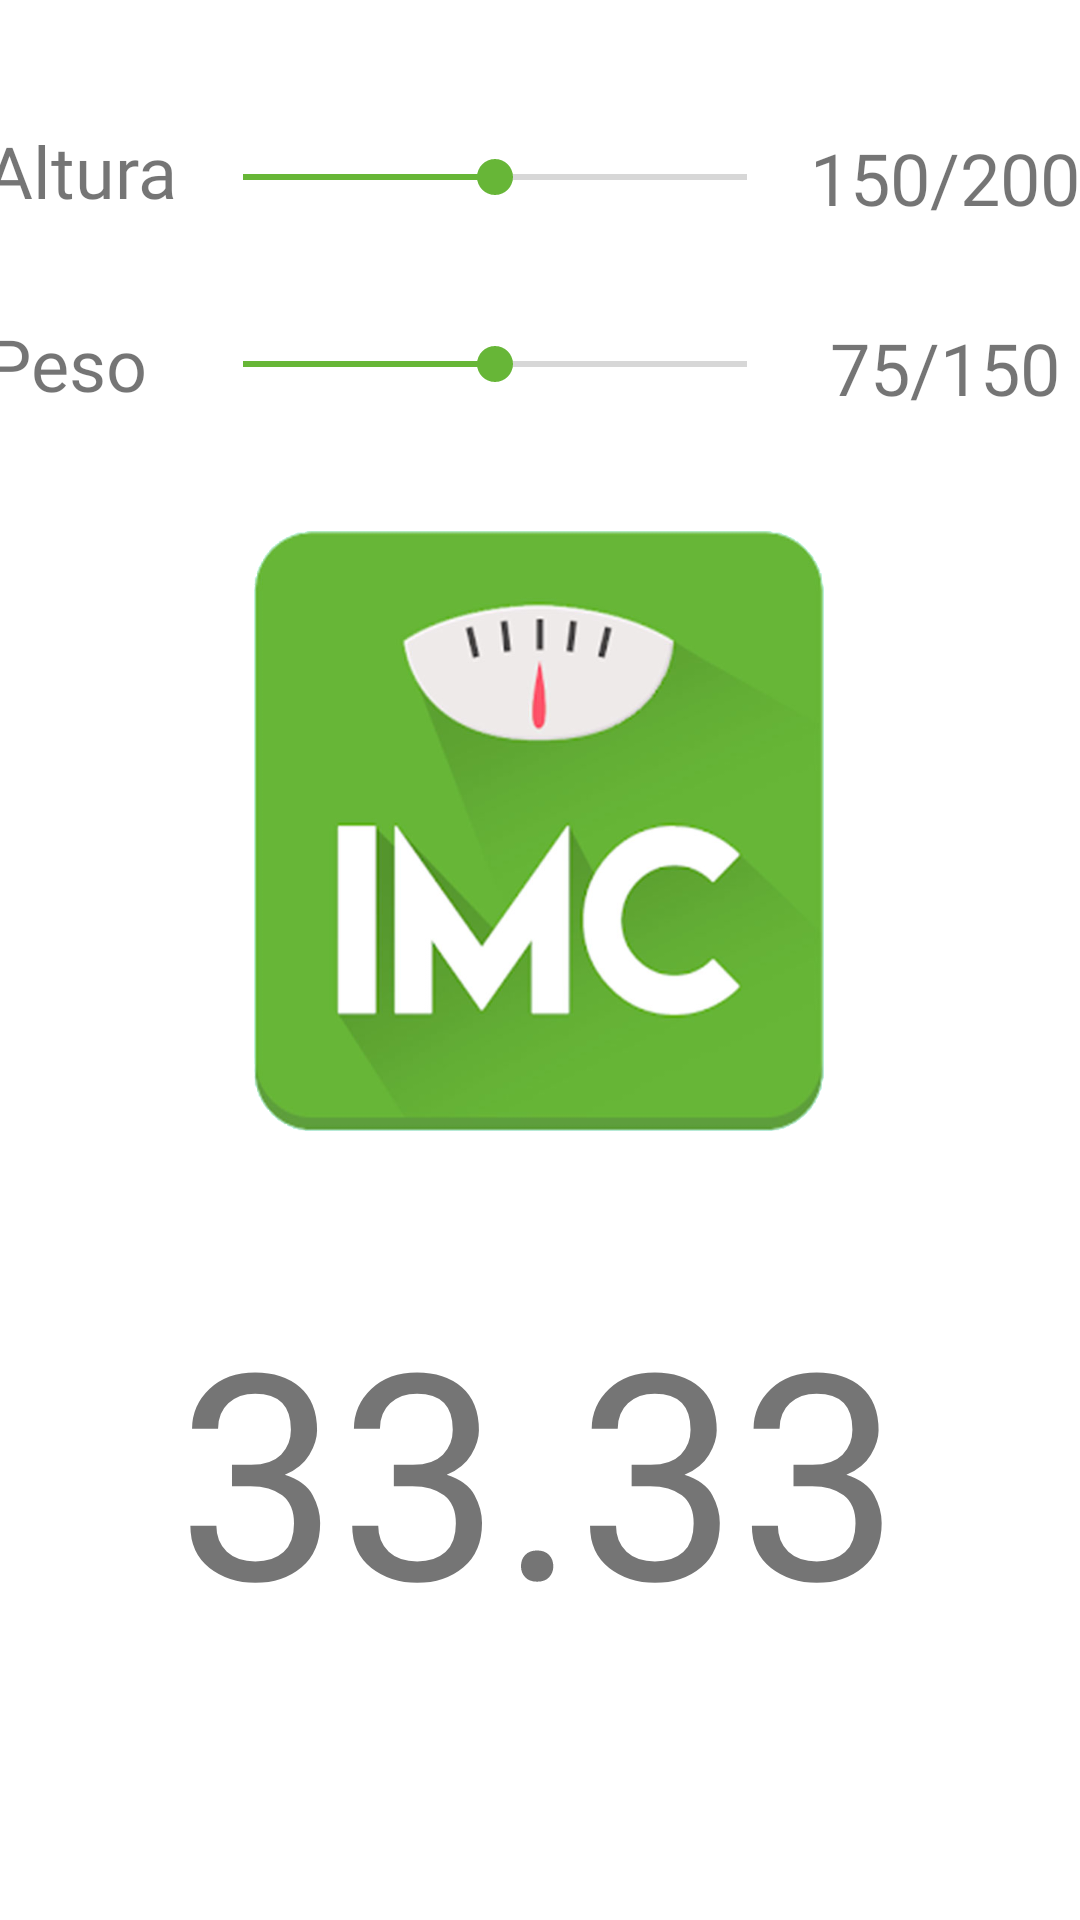

Write the Android layout XML for this screen, with the resource values it uses.
<!-- AndroidManifest.xml: application theme Theme.IMC -->
<!-- res/layout/activity_main.xml -->
<?xml version="1.0" encoding="utf-8"?>
<androidx.constraintlayout.widget.ConstraintLayout xmlns:android="http://schemas.android.com/apk/res/android"
    xmlns:app="http://schemas.android.com/apk/res-auto"
    xmlns:tools="http://schemas.android.com/tools"
    android:id="@+id/ConstraintLayoutMain"
    android:layout_width="match_parent"
    android:layout_height="match_parent"
    android:layout_margin="16dp"
    tools:context=".MainActivity">

    <SeekBar
        android:id="@+id/skbWeight"
        android:layout_width="200dp"
        android:layout_height="wrap_content"
        android:max="150"
        android:progress="75"
        app:layout_constraintBottom_toBottomOf="@+id/tvweight"
        app:layout_constraintEnd_toStartOf="@+id/tvWeightValue"
        app:layout_constraintHorizontal_bias="0.5"
        app:layout_constraintStart_toEndOf="@+id/tvweight"
        app:layout_constraintTop_toTopOf="@+id/tvweight" />

    <TextView
        android:id="@+id/tvWeightValue"
        android:layout_width="100dp"
        android:layout_height="wrap_content"
        android:fontFamily="@font/alata_regular"
        android:text="75/150"
        android:textAlignment="center"
        android:textSize="24sp"
        app:layout_constraintBottom_toBottomOf="@+id/skbWeight"
        app:layout_constraintEnd_toEndOf="parent"
        app:layout_constraintHorizontal_bias="0.5"
        app:layout_constraintStart_toEndOf="@+id/skbWeight"
        app:layout_constraintTop_toTopOf="@+id/skbWeight"
        app:layout_constraintVertical_bias="0.428" />

    <TextView
        android:id="@+id/tvweight"
        android:layout_width="70dp"
        android:layout_height="wrap_content"
        android:fontFamily="@font/alata_regular"
        android:text="Peso"
        android:textSize="24sp"
        app:layout_constraintBottom_toBottomOf="parent"
        app:layout_constraintEnd_toStartOf="@+id/skbWeight"
        app:layout_constraintHorizontal_bias="0.5"
        app:layout_constraintStart_toStartOf="parent"
        app:layout_constraintTop_toTopOf="parent"
        app:layout_constraintVertical_bias="0.173" />

    <SeekBar
        android:id="@+id/skbHeight"
        android:layout_width="200dp"
        android:layout_height="wrap_content"
        android:layout_centerInParent="false"
        android:max="200"
        android:min="100"
        android:progress="150"
        app:layout_constraintBottom_toBottomOf="@+id/tvHeight"
        app:layout_constraintEnd_toStartOf="@+id/tvHeightValue"
        app:layout_constraintHorizontal_bias="0.5"
        app:layout_constraintStart_toEndOf="@+id/tvHeight"
        app:layout_constraintTop_toTopOf="@+id/tvHeight"
        app:layout_constraintVertical_bias="0.642" />

    <TextView
        android:id="@+id/tvHeightValue"
        android:layout_width="100dp"
        android:layout_height="wrap_content"
        android:fontFamily="@font/alata_regular"
        android:text="150/200"
        android:textAlignment="center"
        android:textSize="24sp"
        app:layout_constraintBottom_toBottomOf="@+id/skbHeight"
        app:layout_constraintEnd_toEndOf="parent"
        app:layout_constraintHorizontal_bias="0.5"
        app:layout_constraintStart_toEndOf="@+id/skbHeight"
        app:layout_constraintTop_toTopOf="@+id/skbHeight" />

    <TextView
        android:id="@+id/tvHeight"
        android:layout_width="70dp"
        android:layout_height="wrap_content"
        android:fontFamily="@font/alata_regular"
        android:text="Altura"
        android:textSize="24sp"
        app:layout_constraintBottom_toBottomOf="parent"
        app:layout_constraintEnd_toStartOf="@+id/skbHeight"
        app:layout_constraintHorizontal_bias="0.5"
        app:layout_constraintStart_toStartOf="parent"
        app:layout_constraintTop_toTopOf="parent"
        app:layout_constraintVertical_bias="0.067" />

    <TextView
        android:id="@+id/tvIMC"
        android:layout_width="wrap_content"
        android:layout_height="wrap_content"
        android:layout_marginBottom="4dp"
        android:fontFamily="@font/alata_regular"
        android:text="33.33"
        android:textSize="96sp"
        app:layout_constraintBottom_toBottomOf="parent"
        app:layout_constraintEnd_toEndOf="parent"
        app:layout_constraintHorizontal_bias="0.497"
        app:layout_constraintStart_toStartOf="parent"
        app:layout_constraintTop_toBottomOf="@+id/imageView"
        app:layout_constraintVertical_bias="0.367" />

    <ImageView
        android:id="@+id/imageView"
        android:layout_width="200dp"
        android:layout_height="200dp"
        app:layout_constraintBottom_toBottomOf="parent"
        app:layout_constraintEnd_toEndOf="parent"
        app:layout_constraintHorizontal_bias="0.497"
        app:layout_constraintStart_toStartOf="parent"
        app:layout_constraintTop_toTopOf="parent"
        app:layout_constraintVertical_bias="0.402"
        app:srcCompat="@drawable/imc" />

</androidx.constraintlayout.widget.ConstraintLayout>
<!-- resources referenced by this layout -->
<resources>
  <!-- drawable imc: png bitmap (drawable, 132602 bytes) -->
  <style name="Theme.IMC" parent="Theme.MaterialComponents.DayNight.DarkActionBar">
          
          <item name="colorPrimary">@color/green</item>
          <item name="colorPrimaryVariant">@color/obesidad_media</item>
          <item name="colorOnPrimary">@color/white</item>
          
          <item name="colorSecondary">@color/green</item>
          <item name="colorSecondaryVariant">@color/teal_700</item>
          <item name="colorOnSecondary">@color/black</item>
          
          <item name="android:statusBarColor" tools:targetApi="l">?attr/colorPrimaryVariant</item>
          
      </style>
  <color name="green">#FF67B637</color>
  <color name="obesidad_media">#FB8C00</color>
  <color name="white">#FFFFFFFF</color>
  <color name="teal_700">#FF018786</color>
  <color name="black">#FF000000</color>
</resources>
